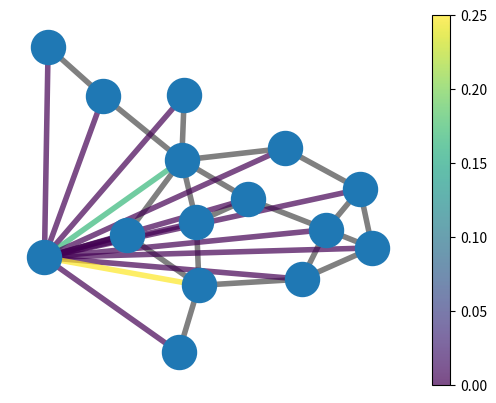

The script that saved this image:
"""
ACMS 80770-03: Deep Learning with Graphs
Instructor: Navid Shervani-Tabar
Fall 2022
University of Notre Dame

Homework 1: Programming assignment
"""

from operator import le
from platform import node
import networkx as nx
import matplotlib.pyplot as plt
import numpy as np
from networkx.algorithms import bipartite
from networkx.generators.random_graphs import erdos_renyi_graph
import copy


# -- Initialize graphs
seed = 30
G = nx.florentine_families_graph()
nodes = G.nodes()
layout = nx.spring_layout(G, seed=seed)


# -- compute jaccard's similarity
"""
    This example is using NetwrokX's native implementation to compute similarities.
    Write a code to compute Jaccard's similarity and replace with this function.
"""
# pred = nx.jaccard_coefficient(G)
def my_jaccard_similarity(G):
    nodes = list(G.nodes()) # the node names list
    A = nx.to_numpy_array(G)
    # matrix of total number of shared neighbors (intersection)
    A_cap = np.matmul(A,A) 
    # matrix of total number of neighbors (union)
    A_cup = np.zeros_like(A) 
    for i in range(len(A)):
        for j in range(len(A)):
            A_cup[i][j] = sum(A[i])+sum(A[j])-A_cap[i][j]
            
    # Jaccard's similarity matrix
    S = A_cap/A_cup 

    return ((nodes[i],nodes[j],S[i][j]) for i in range(len(A)) for j in range(len(A)))

pred = my_jaccard_similarity(G)


# -- keep a copy of edges in the graph
old_edges = copy.deepcopy(G.edges())

# -- add new edges representing similarities.
new_edges, metric = [], []
for u, v, p in pred:
    G.add_edge(u, v)
    print(f"({u}, {v}) -> {p:.8f}")
    new_edges.append((u, v))
    metric.append(p)

# -- plot Florentine Families graph
nx.draw_networkx_nodes(G, nodelist=nodes, label=nodes, pos=layout, node_size=600)
nx.draw_networkx_edges(G, edgelist=old_edges, pos=layout, edge_color='gray', width=4)

# -- plot edges representing similarity
"""
    This example is randomly plotting similarities between 8 pairs of nodes in the graph. 
    Identify the ”Ginori”
"""
## Identify the ”Ginori”
Ginori_edge_ls = []
Ginori_metric_ls = []
for i in range(len(new_edges)):
    if new_edges[i][0] == 'Ginori' and new_edges[i][1] != 'Ginori':
        Ginori_edge_ls.append(new_edges[i])
        Ginori_metric_ls.append(metric[i])
## plot
ne = nx.draw_networkx_edges(G, edgelist=Ginori_edge_ls, pos=layout, edge_color=np.asarray(Ginori_metric_ls), width=4, alpha=0.7)
plt.colorbar(ne)
plt.axis('off')
plt.show()
